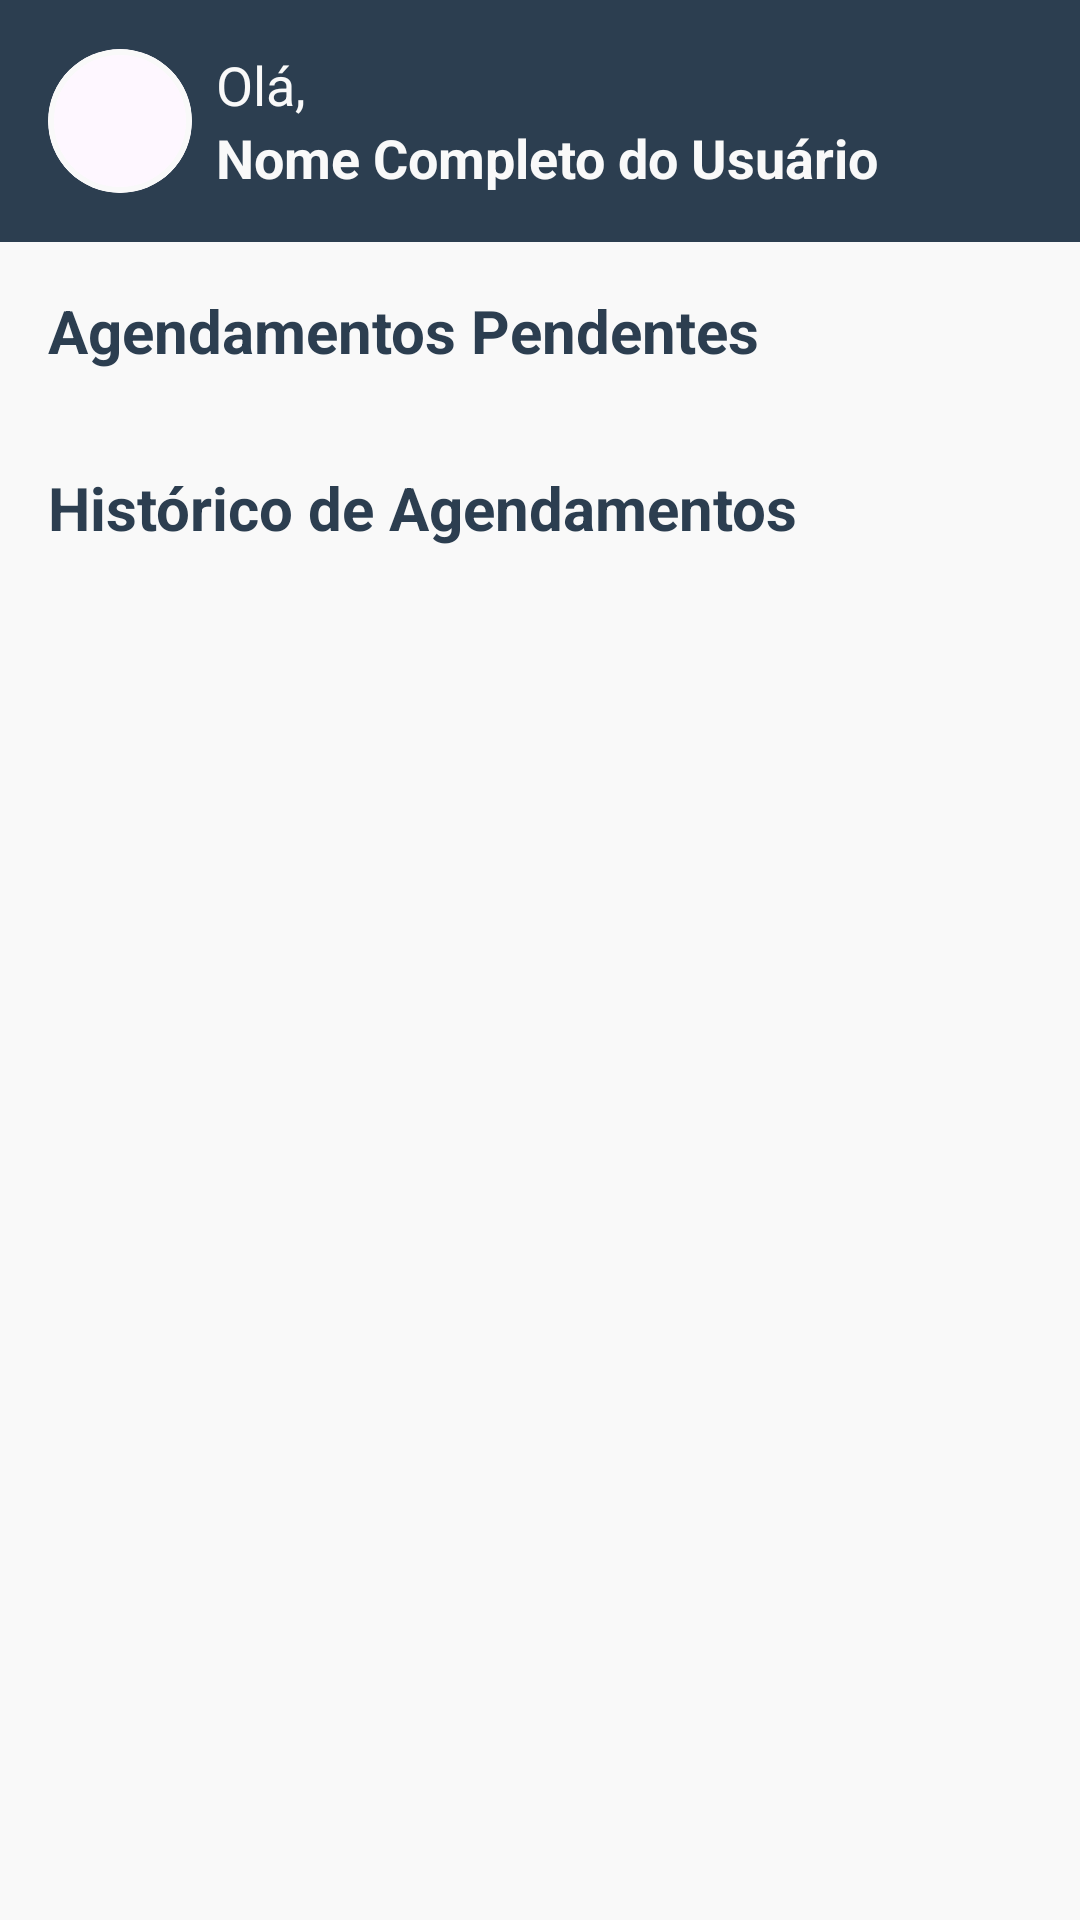

Android layout source for this screen:
<!-- AndroidManifest.xml: application theme Theme.SaloonProjeto -->
<!-- res/layout/fragment_cliente_agendamentos.xml -->
<?xml version="1.0" encoding="utf-8"?>
<androidx.constraintlayout.widget.ConstraintLayout xmlns:android="http://schemas.android.com/apk/res/android"
    xmlns:app="http://schemas.android.com/apk/res-auto"
    xmlns:tools="http://schemas.android.com/tools"
    android:layout_width="match_parent"
    android:layout_height="match_parent"
    android:background="@color/branco"
    tools:context=".fragments.ClienteAgendamentosFragment">

    <include
        android:id="@+id/header_view"
        layout="@layout/header_usuario"
        app:layout_constraintEnd_toEndOf="parent"
        app:layout_constraintStart_toStartOf="parent"
        app:layout_constraintTop_toTopOf="parent" />

    <ScrollView
        android:layout_width="0dp"
        android:layout_height="0dp"
        android:padding="16dp"
        app:layout_constraintTop_toBottomOf="@id/header_view"
        app:layout_constraintBottom_toBottomOf="parent"
        app:layout_constraintStart_toStartOf="parent"
        app:layout_constraintEnd_toEndOf="parent">

        <LinearLayout
            android:orientation="vertical"
            android:layout_width="match_parent"
            android:layout_height="wrap_content">

            <TextView
                android:layout_width="wrap_content"
                android:layout_height="wrap_content"
                android:layout_marginBottom="8dp"
                android:text="Agendamentos Pendentes"
                android:textColor="@color/azul_petroleo"
                android:textSize="20sp"
                android:textStyle="bold" />

            <androidx.recyclerview.widget.RecyclerView
                android:id="@+id/rv_pendentes"
                android:layout_width="match_parent"
                android:layout_height="wrap_content"
                android:nestedScrollingEnabled="false"/>

            <TextView
                android:layout_width="wrap_content"
                android:layout_height="wrap_content"
                android:layout_marginTop="24dp"
                android:layout_marginBottom="8dp"
                android:text="Histórico de Agendamentos"
                android:textColor="@color/azul_petroleo"
                android:textSize="20sp"
                android:textStyle="bold" />

            <androidx.recyclerview.widget.RecyclerView
                android:id="@+id/rv_concluidos"
                android:layout_width="match_parent"
                android:layout_height="wrap_content"
                android:nestedScrollingEnabled="false"/>

        </LinearLayout>

    </ScrollView>

</androidx.constraintlayout.widget.ConstraintLayout>
<!-- res/layout/header_usuario.xml (included above) -->
<?xml version="1.0" encoding="utf-8"?>
<androidx.constraintlayout.widget.ConstraintLayout xmlns:android="http://schemas.android.com/apk/res/android"
    xmlns:app="http://schemas.android.com/apk/res-auto"
    xmlns:tools="http://schemas.android.com/tools"
    android:id="@+id/header_view"
    android:layout_width="match_parent"
    android:layout_height="wrap_content"
    android:background="@color/azul_petroleo"
    android:paddingTop="16dp"
    android:paddingBottom="16dp">

    <com.google.android.material.card.MaterialCardView
        android:id="@+id/mcv_profile_image"
        android:layout_width="48dp"
        android:layout_height="48dp"
        android:layout_marginStart="16dp"
        app:cardCornerRadius="24dp"
        app:layout_constraintBottom_toBottomOf="parent"
        app:layout_constraintStart_toStartOf="parent"
        app:layout_constraintTop_toTopOf="parent"
        app:strokeColor="@color/branco"
        app:strokeWidth="2dp">

        <ImageView
            android:id="@+id/profile_image"
            android:layout_width="match_parent"
            android:layout_height="match_parent"
            android:contentDescription="@string/foto_do_usuario"
            android:scaleType="centerCrop"
            android:src="@drawable/default_user" />

    </com.google.android.material.card.MaterialCardView>

    <LinearLayout
        android:layout_width="0dp"
        android:layout_height="wrap_content"
        android:layout_marginStart="8dp"
        android:layout_marginEnd="16dp"
        android:orientation="vertical"
        app:layout_constraintBottom_toBottomOf="@+id/mcv_profile_image"
        app:layout_constraintEnd_toEndOf="parent"
        app:layout_constraintStart_toEndOf="@+id/mcv_profile_image"
        app:layout_constraintTop_toTopOf="@+id/mcv_profile_image">

        <TextView
            android:id="@+id/welcome_message"
            android:layout_width="wrap_content"
            android:layout_height="wrap_content"
            android:text="@string/ola"
            android:textColor="@color/branco"
            android:textSize="18sp" />

        <TextView
            android:id="@+id/user_name"
            android:layout_width="wrap_content"
            android:layout_height="wrap_content"
            android:ellipsize="end"
            android:maxLines="1"
            android:textColor="@color/branco"
            android:textSize="18sp"
            android:textStyle="bold"
            tools:text="Nome Completo do Usuário" />

    </LinearLayout>

</androidx.constraintlayout.widget.ConstraintLayout>
<!-- resources referenced by this layout -->
<resources>
  <color name="azul_petroleo">#2C3E50</color>
  <color name="branco">#F9F9F9</color>
  <string name="foto_do_usuario">Foto do usuário</string>
  <string name="ola">Olá,</string>
  <style name="Theme.SaloonProjeto" parent="Base.Theme.SaloonProjeto" />
  <style name="Base.Theme.SaloonProjeto" parent="Theme.Material3.DayNight.NoActionBar">
          
          <item name="bottomNavigationStyle">@style/App.BottomNavigationView</item>
          <item name="searchViewStyle">@style/App.SearchView</item>
      </style>
  <style name="App.BottomNavigationView" parent="Widget.Material3.BottomNavigationView">
          <item name="android:background">@color/azul_petroleo</item>
          <item name="itemIconTint">@color/bottom_nav_icon_color_selector</item>
          <item name="itemTextColor">@color/bottom_nav_item_color_selector</item>
          <item name="itemActiveIndicatorStyle">@style/App.BottomNavigationView.ActiveIndicator</item>
      </style>
  <style name="App.SearchView" parent="Widget.AppCompat.SearchView">
          <item name="queryBackground">@android:color/transparent</item>
      </style>
  <style name="App.BottomNavigationView.ActiveIndicator" parent="Widget.Material3.BottomNavigationView.ActiveIndicator">
          <item name="android:color">@color/azul_petroleo</item>
      </style>
</resources>
